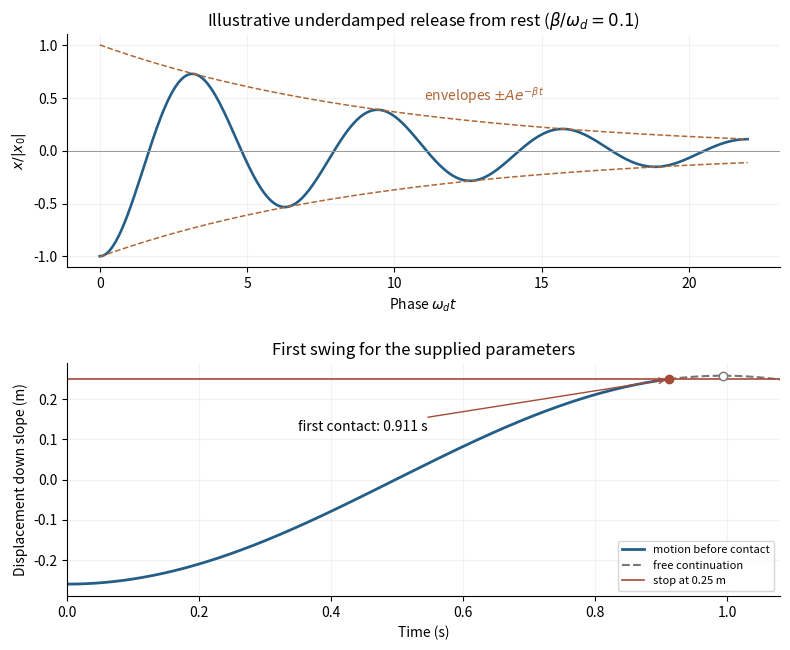

Python code for this plot: (Note: this script raises an exception after producing the figure.)
"""Original solution figure for the 2019 Natural Sciences IA Physics paper.

Writes its PNG basename to cwd. Dependencies: numpy and matplotlib, already
specified in the repository pyproject.toml. Tested with Python 3.14.4,
NumPy 2.3.5 and Matplotlib 3.10.7.
"""
from pathlib import Path
import matplotlib
matplotlib.use("Agg")
import matplotlib.pyplot as plt
from matplotlib.patches import Arc, Circle
import numpy as np


def save(fig):
    fig.savefig(Path(__file__).with_suffix(".png").name,dpi=145,facecolor="white")
    plt.close(fig)


def arrow(ax,a,b,colour="#333333",**kwargs):
    ax.annotate("",xy=b,xytext=a,arrowprops={"arrowstyle":"-|>","lw":1.6,"color":colour,**kwargs})


def main():
    fig,axes=plt.subplots(2,1,figsize=(8,6.6))
    ax=axes[0];u=np.linspace(0,7*np.pi,1000);q=.1
    y=-np.exp(-q*u)*(np.cos(u)+q*np.sin(u));env=np.sqrt(1+q*q)*np.exp(-q*u)
    ax.plot(u,y,color="#245e87",lw=1.9)
    for sign in [-1,1]:ax.plot(u,sign*env,color="#b06737",ls="--",lw=1.1)
    ax.axhline(0,color="#999999",lw=.7)
    ax.set(xlabel=r"Phase $\omega_dt$",ylabel=r"$x/|x_0|$",title=r"Illustrative underdamped release from rest ($\beta/\omega_d=0.1$)")
    ax.text(11,.48,r"envelopes $\pm A e^{-\beta t}$",color="#b06737",fontsize=10)
    ax=axes[1];beta=.005;wd=np.sqrt(10-beta*beta);tp=np.pi/wd
    def x(t):return -.26*np.exp(-beta*t)*(np.cos(wd*t)+beta/wd*np.sin(wd*t))
    lo,hi=0,tp
    for _ in range(70):
        mid=(lo+hi)/2
        if x(mid)<.25:lo=mid
        else:hi=mid
    hit=(lo+hi)/2
    before=np.linspace(0,hit,450);after=np.linspace(hit,1.08,150)
    ax.plot(before,x(before),color="#245e87",lw=2,label="motion before contact")
    ax.plot(after,x(after),color="#777777",lw=1.5,ls="--",label="free continuation")
    ax.axhline(.25,color="#a54a37",lw=1.2,label="stop at 0.25 m")
    ax.plot(hit,.25,"o",color="#a54a37")
    ax.annotate(f"first contact: {hit:.3f} s",(hit,.25),xytext=(.35,.12),arrowprops={"arrowstyle":"->","color":"#a54a37"},fontsize=10)
    ax.plot(tp,x(tp),"o",mfc="white",mec="#777777")
    ax.set(xlabel="Time (s)",ylabel="Displacement down slope (m)",title="First swing for the supplied parameters",xlim=(0,1.08),ylim=(-.29,.29))
    ax.legend(fontsize=8,loc="lower right")
    for ax in axes:ax.grid(alpha=.16);ax.spines[["top","right"]].set_visible(False)
    fig.tight_layout(h_pad=2);save(fig)

if __name__=="__main__":main()
